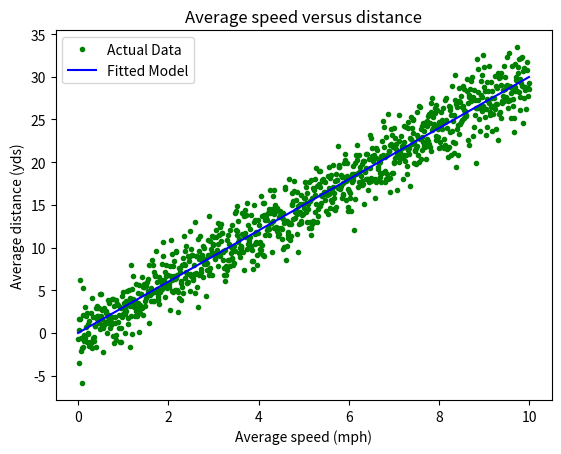

The script that saved this image:
# based roughly on the tutorial found at https://matplotlib.org/stable/tutorials/introductory/pyplot.html
import matplotlib.pyplot as plt
import numpy as np
import math

x = np.arange(0.0, 10.0, 0.01)
y = 3.0 * x
noise = np.random.normal(0.0,2.0,len(x))

# the 'b'in the 'bo' parameter will remove the default assumption that there is a linear relationship between the points along the x-axis
plt.plot(x, y + noise, 'g.', label="Actual Data")
plt.plot(x, y, 'b-',label="Fitted Model")
plt.xlabel("Average speed (mph)")
plt.ylabel("Average distance (yds)")
plt.legend()
plt.title("Average speed versus distance")
plt.show()
 